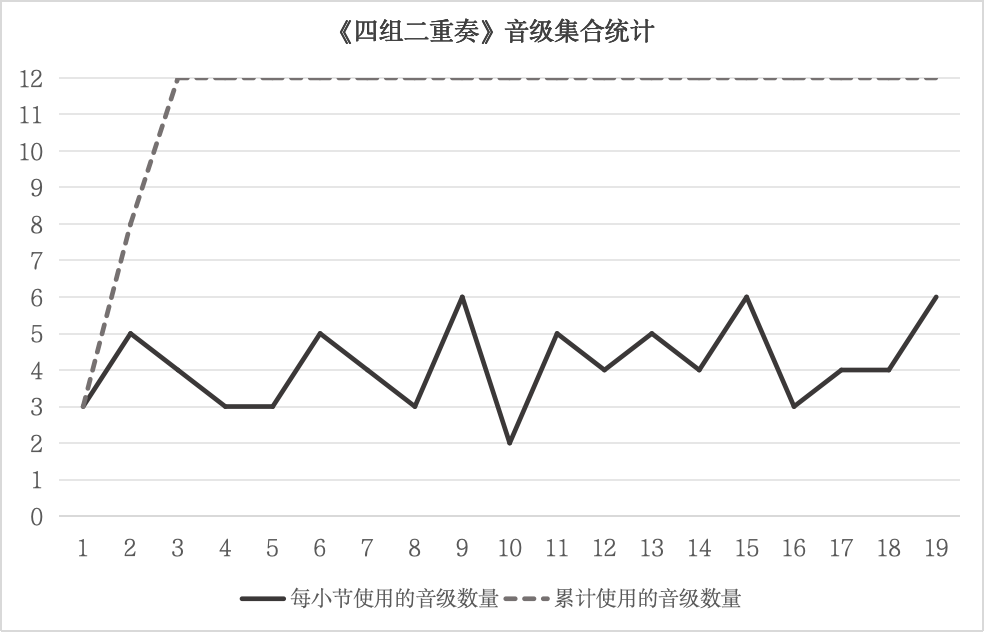

Values plotted in this chart, from the file beside it:
Measure, Used Pitch Classes, Cumulative Used Pitch Classes, Used Count, Cumulative Count
1, 0,8,9, 0,8,9, 3, 3
2, 1,2,5,10,11, 0,1,2,5,8,9,10,11, 5, 8
3, 3,4,6,7, 0,1,2,3,4,5,6,7,8,9,10,11, 4, 12
4, 5,6,9, 0,1,2,3,4,5,6,7,8,9,10,11, 3, 12
5, 7,8,10, 0,1,2,3,4,5,6,7,8,9,10,11, 3, 12
6, 1,2,3,4,11, 0,1,2,3,4,5,6,7,8,9,10,11, 5, 12
7, 0,1,3,4, 0,1,2,3,4,5,6,7,8,9,10,11, 4, 12
8, 0,2,10, 0,1,2,3,4,5,6,7,8,9,10,11, 3, 12
9, 0,5,6,7,8,9, 0,1,2,3,4,5,6,7,8,9,10,11, 6, 12
10, 3,4, 0,1,2,3,4,5,6,7,8,9,10,11, 2, 12
11, 1,2,7,10,11, 0,1,2,3,4,5,6,7,8,9,10,11, 5, 12
12, 5,6,8,9, 0,1,2,3,4,5,6,7,8,9,10,11, 4, 12
13, 0,1,2,3,4, 0,1,2,3,4,5,6,7,8,9,10,11, 5, 12
14, 6,8,9,11, 0,1,2,3,4,5,6,7,8,9,10,11, 4, 12
15, 0,7,8,9,10,11, 0,1,2,3,4,5,6,7,8,9,10,11, 6, 12
16, 1,2,5, 0,1,2,3,4,5,6,7,8,9,10,11, 3, 12
17, 3,4,5,6, 0,1,2,3,4,5,6,7,8,9,10,11, 4, 12
18, 1,2,4,6, 0,1,2,3,4,5,6,7,8,9,10,11, 4, 12
19, 0,6,7,8,9,11, 0,1,2,3,4,5,6,7,8,9,10,11, 6, 12
